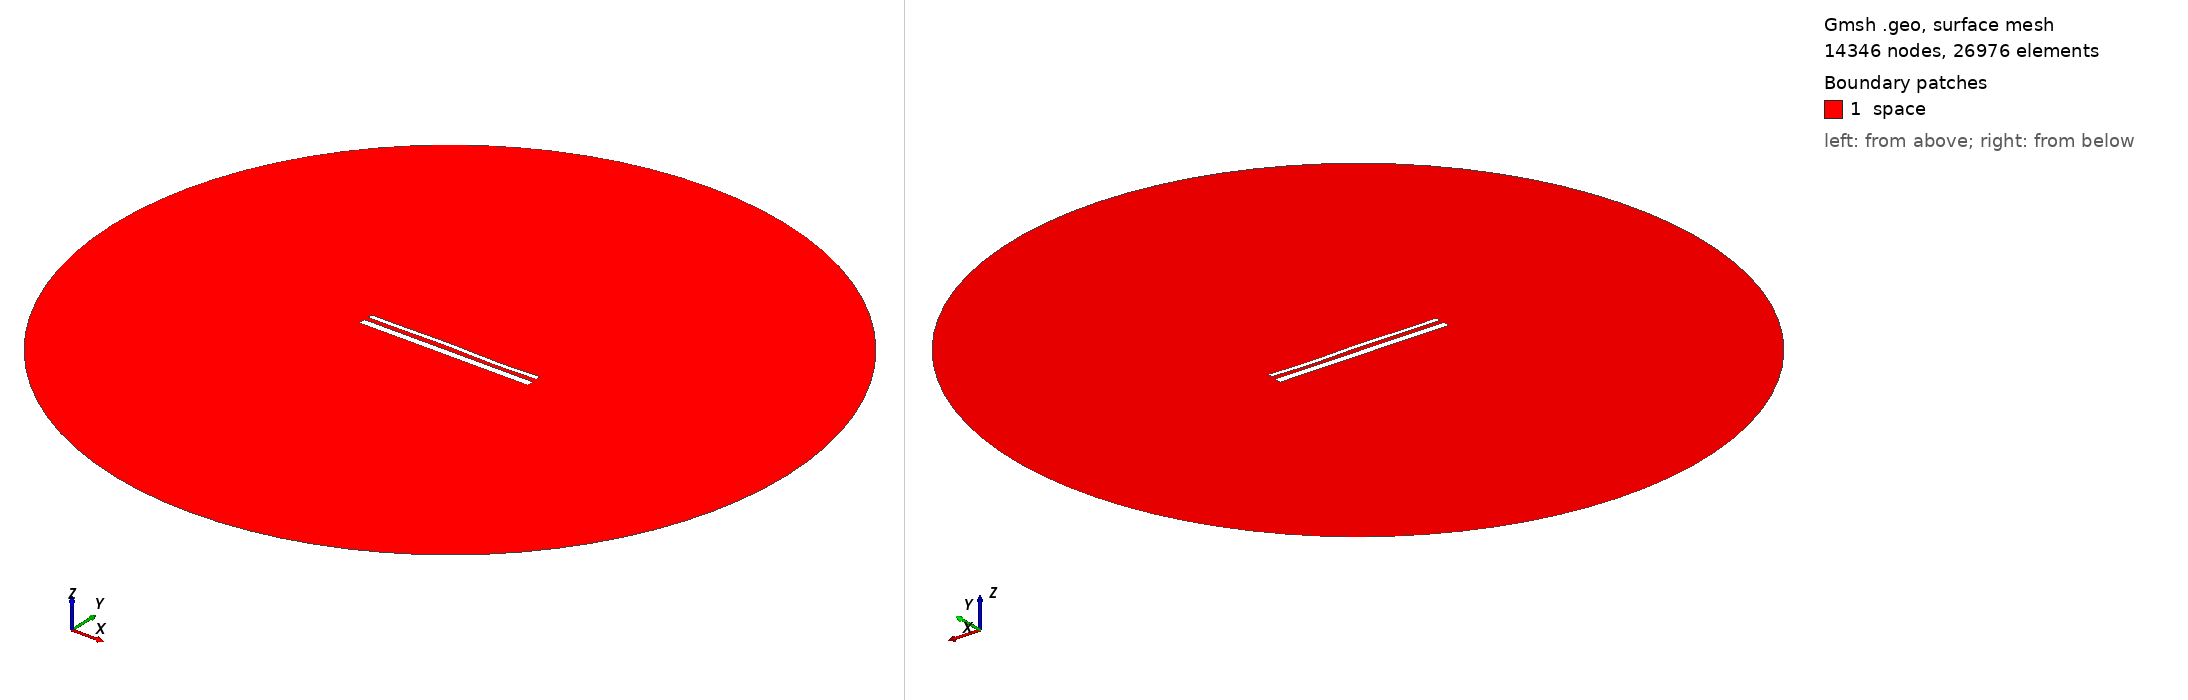

Gmsh geometry script, surface-meshed: 14346 nodes, 26976 surface elements. Boundary patches (legend numbers): 1 space. Left view from above one corner, right view from below the opposite corner. Legend entries are the model's physical surfaces. The drawing asked Gmsh for element sizes between 1% and 20% of the model's largest extent; the script's own settings can give other sizes.

=== 15221.geo (drawn) ===
//---------------------------------------
// Geometry kernel
//---------------------------------------

SetFactory("OpenCASCADE");



//---------------------------------------
// Parameters of the geometry
//---------------------------------------

// Overetch of the upper plate
overetch = 0.5;

// Distance between the plates
distance = 2.5;

// Discretization over the x axis (for the deformation)
nx = 50; 

// Length of the plate
L = 100 - overetch; 

// Number of modes
n = 4; 

// 1st mode coefficient
coeff(1) = -0.075;
beta(1) = 0.596864 * 3.1415926535 / L;

// 2nd mode coefficient
coeff(2) = 0.07499999999999998;
beta(2) = 1.49418 * 3.1415926535 / L;

// 3rd mode coefficient
coeff(3) = 0.15;
beta(3) = 2.50025 * 3.1415926535 / L;

// 4th mode coefficient
coeff(4) = -0.15;
beta(4) = 3.49999 * 3.1415926535 / L;



//---------------------------------------
// Upper plate (deformed rectangle)
//---------------------------------------

// Coordiantes of the upper plate
xmin = -50;
xmax = 50 - overetch;

// Height of the upper plate
yheight = 4 - 2 * overetch;

// Indexes of the points
UpperID[] = {};
LowerID[] = {};
LeftID[] = {};
RightID[] = {};

// Point index
p = 1;

// Horizontal edges
For i In {1:nx}
    x = xmin + (i-1)*(xmax - xmin)/(nx-1);

    y_bottom = distance / 2 + overetch;
    For j In {1:n}
        C = (Cosh(beta(j)*L) + Cos(beta(j)*L)) / (Sinh(beta(j)*L) + Sin(beta(j)*L));
        y_bottom  = y_bottom + coeff(j) * (Cosh(beta(j)*(x+50)) - Cos(beta(j)*(x+50)) - C * (Sinh(beta(j)*(x+50)) - Sin(beta(j)*(x+50))));
    EndFor

    y_top = y_bottom + yheight;

    Point(p) = {x, y_top, 0, 1.0};
    UpperID[i] = p;
    p = p + 1;

    Point(p) = {x, y_bottom, 0, 1.0};
    LowerID[i] = p;
    p = p + 1;
EndFor

// Create point lists
UpperPts[] = {}; LowerPts[] = {};
For i In {1:nx}
  UpperPts[] += {UpperID[i]};
  LowerPts[] += {LowerID[i]};
EndFor

// Build splines
Spline(1) = {UpperPts[]};
Spline(2) = {LowerPts[]};
Line(3) = {LowerPts[nx-1], UpperPts[nx-1]};
Line(4) = {LowerPts[0], UpperPts[0]};

// Build the plane surface
Curve Loop(1) = {2, 3, -1, -4};
Plane Surface(1) = {1};



//---------------------------------------
// Lower plate (rectangle)
//---------------------------------------

// Vertices
Point(1001) = {-50, -1, 0, 1.0};
Point(1002) = { 50, -1, 0, 1.0};
Point(1003) = { 50,  -5, 0, 1.0};
Point(1004) = {-50,  -5, 0, 1.0};

// Edges
Line(5) = {1001, 1002};
Line(6) = {1002, 1003};
Line(7) = {1003, 1004};
Line(8) = {1004, 1001};

// Plane surface
Line Loop(2) = {5, 6, 7, 8};
Plane Surface(2) = {2}; 



//---------------------------------------
// Outer (fictious) boundary
//---------------------------------------

// Points
Point(1005) = {0, 0, 0};       // Center
Point(1006) = {200, 0, 0};     // Start point
Point(1007) = {0, 200, 0};     // 90 degrees
Point(1008) = {-200, 0, 0};    // 180 degrees
Point(1009) = {0, -200, 0};    // 270 degrees

// Circle arcs (each needs start, center, end)
Circle(9) = {1006, 1005, 1007};
Circle(10) = {1007, 1005, 1008};
Circle(11) = {1008, 1005, 1009};
Circle(12) = {1009, 1005, 1006};

// Plane surface for the entire domain
Curve Loop(3) = {9, 10, 11, 12};
Surface(3) = {3};

// Subtract the plates from the whole domain to obtain the actual domain where we want to solve the equations
BooleanDifference{ Surface{3}; Delete; }{ Surface{1}; Surface{2}; Delete; }




//---------------------------------------
// Transfinite Lines/Curves
//---------------------------------------

// Set the number of points on the boundaries
r = 7;

// Plates
Transfinite Curve {1, 2} = 50*r Using Progression 1;
Transfinite Curve {3, 4} = 2*r Using Progression 1;
Transfinite Line {5, 7} = 50*r Using Progression 1;
Transfinite Line {6, 8} = 2*r Using Progression 1;

// Outer boundary
Transfinite Line {9, 10, 11, 12} = 20 Using Progression 1;



//---------------------------------------
// Physical groups
//---------------------------------------                

// Physical curves (boundaries)
Physical Line("force_segment", 10) = {2};
Physical Line("upper_plate", 11) = {1, 3, 4};
Physical Line("lower_plate", 12) = {5, 6, 7, 8};
Physical Line("boundary", 20) = {9, 10, 11, 12};

// Physical Surfaces
Physical Surface("space", 30) = {3};



//---------------------------------------
// 6. Generate the Mesh
//---------------------------------------

// 2D mesh generation
Mesh 2;
